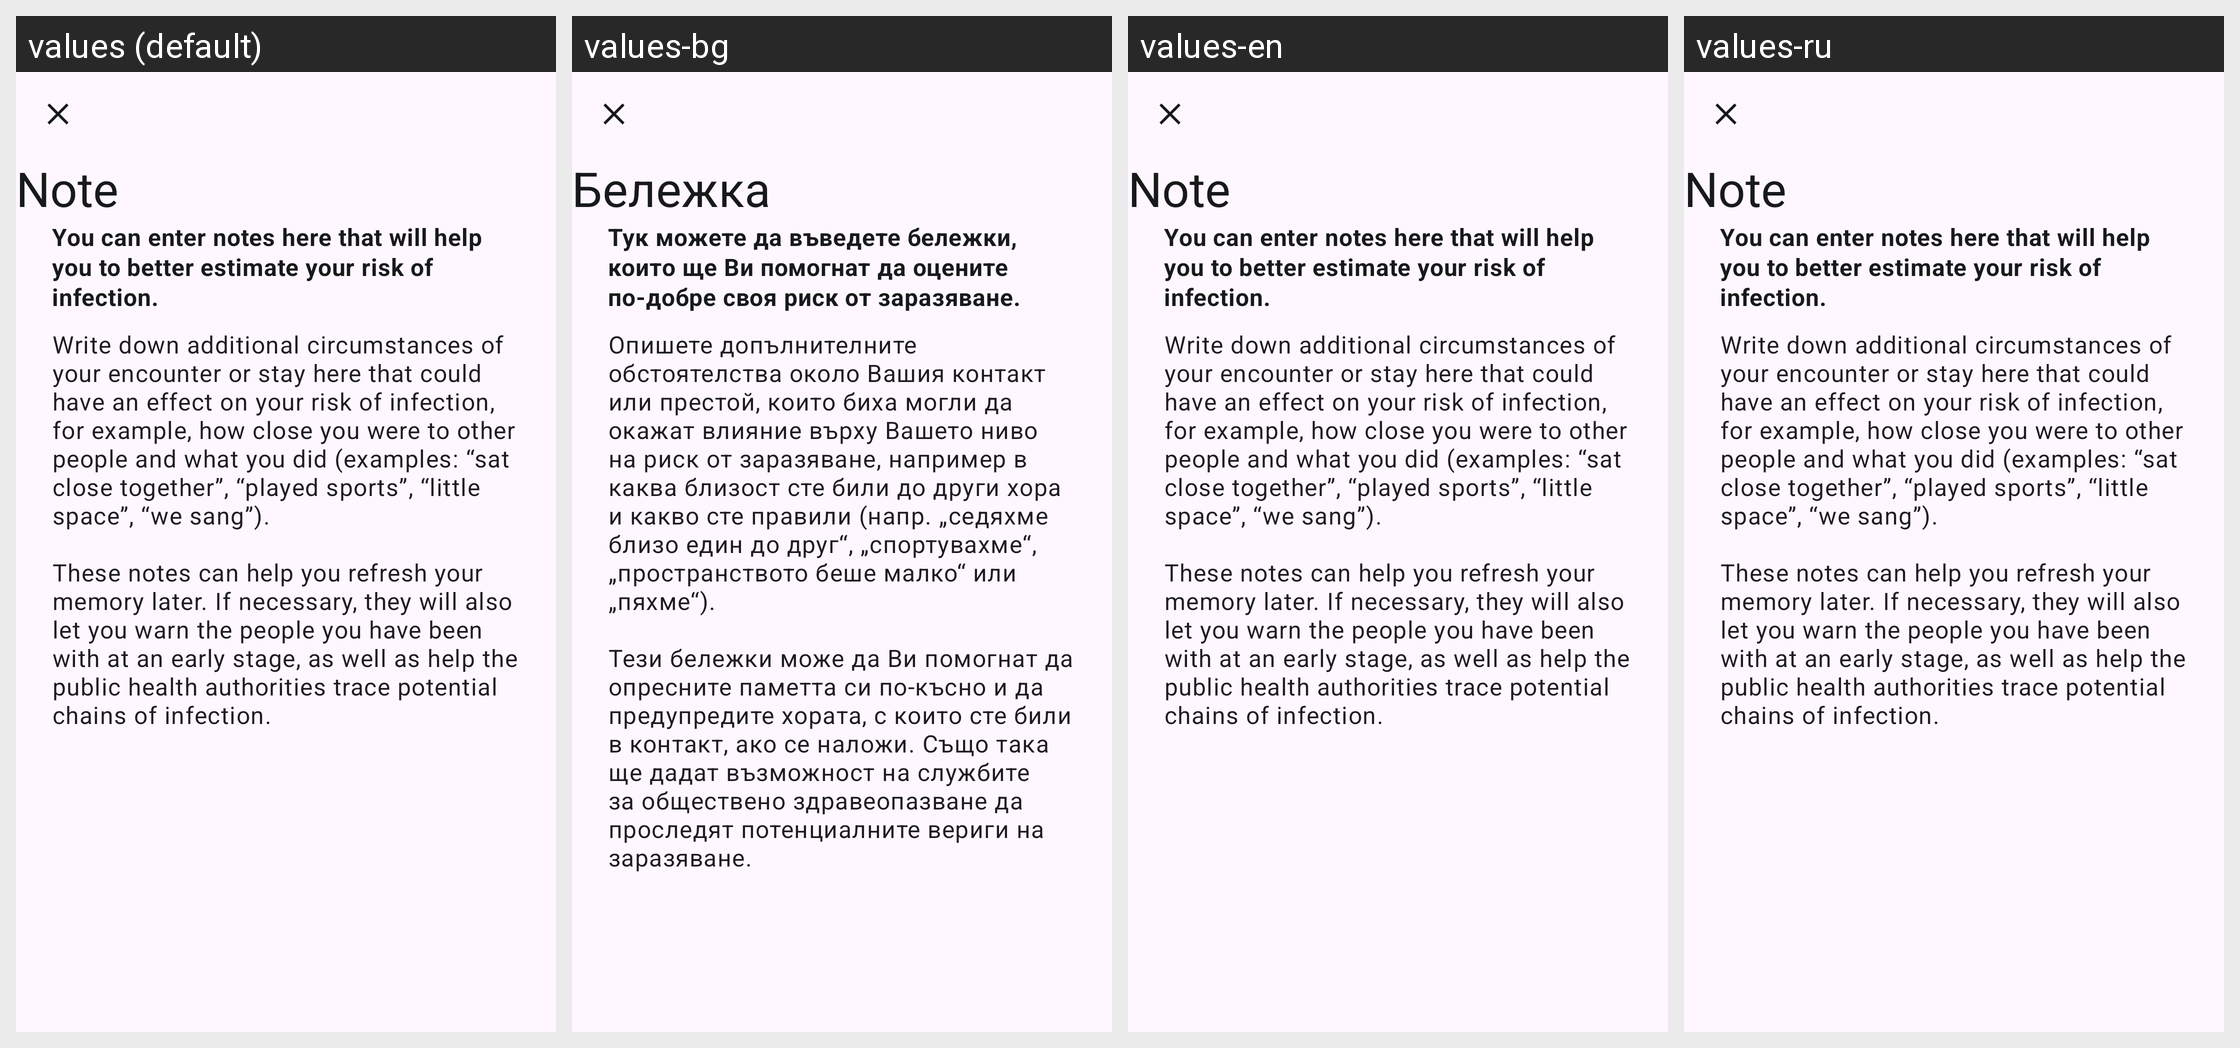

Locale-by-locale string values for the Android screen shown in this grid:
Android screen res/layout/contact_diary_person_comment_info_fragment.xml rendered under 4 locales, left to right: values (default), values-bg, values-en, values-ru. Device: Nexus 5 (rendered at 1080×1920; each locale shown at half size, 540×960, under a caption strip naming it); theme AppTheme.
Other locales in the repository, not shown: values-ar, values-de, values-pl, values-pt, values-ro, values-tr, values-uk.
Strings drawn on this screen, with the default value and each locale's value (text and hints the layout hard-codes, and strings that could not be matched under every locale, appear in the picture but are not listed):

contact_diary_comment_info_screen_title
  values: Note
  values-bg: Бележка
  values-en: Note
  values-ru: Note  [not translated; the default value is used]

contact_diary_comment_info_screen_description
  values: You can enter notes here that will help you to better estimate your risk of infection.
  values-bg: Тук можете да въведете бележки, които ще Ви помогнат да оцените по-добре своя риск от заразяване.
  values-en: You can enter notes here that will help you to better estimate your risk of infection.
  values-ru: You can enter notes here that will help you to better estimate your risk of infection.  [not translated; the default value is used]

contact_diary_comment_info_screen_body
  values: Write down additional circumstances of your encounter or stay here that could have an effect on your risk of infection, for example, how close you were to other people and what you did (examples: “sat close together”, “played sports”, “little space”, “we sang”).
      
      These notes can help you refresh your memory later. If necessary, they will also let you warn the people you have been with at an early …[clipped]
  values-bg: Опишете допълнителните обстоятелства около Вашия контакт или престой, които биха могли да окажат влияние върху Вашето ниво на риск от заразяване, например в каква близост сте били до други хора и какво сте правили (напр. „седяхме близо един до друг“, „спортувахме“, „пространството беше малко“ или „пяхме“).
      
      Тези бележки може да Ви помогнат да опресните паметта си по-късно и да предупредите …[clipped]
  values-en: Write down additional circumstances of your encounter or stay here that could have an effect on your risk of infection, for example, how close you were to other people and what you did (examples: “sat close together”, “played sports”, “little space”, “we sang”).
      
      These notes can help you refresh your memory later. If necessary, they will also let you warn the people you have been with at an early …[clipped]
  values-ru: Write down additional circumstances of your encounter or stay here that could have an effect on your risk of infection, for example, how close you were to other people and what you did (examples: “sat close together”, “played sports”, “little space”, “we sang”).
      
      These notes can help you refresh your memory later. If necessary, they will also let you warn the people you have been with at an early …[clipped]  [not translated; the default value is used]
